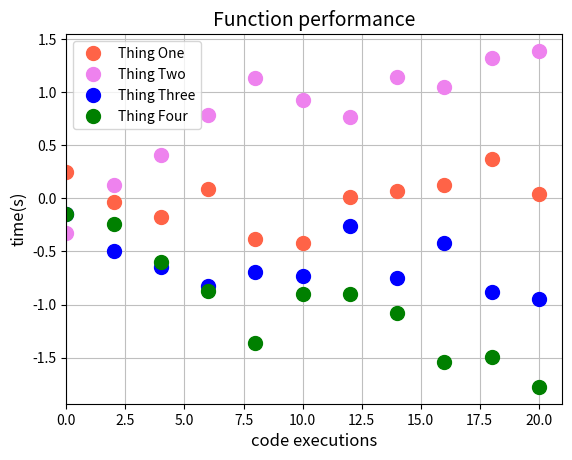

This chart was generated by the following Python code:
import matplotlib as mpl
mpl.use('Agg')
import matplotlib.pyplot as plt
import numpy as np

# Generate some data
x = np.arange(0, 22, 2)
f1, f2, f3, f4 = np.cumsum(np.random.random((4, x.size)) - 0.5, axis=1)

# It's much more convenient to just use pyplot's factory functions...
fig, ax = plt.subplots()

ax.set_title("Function performance",fontsize=14)
ax.set_xlabel("code executions",fontsize=12)
ax.set_ylabel("time(s)",fontsize=12)
ax.grid(True,linestyle='-',color='0.75')

colors = ['tomato', 'violet', 'blue', 'green']
labels = ['Thing One', 'Thing Two', 'Thing Three', 'Thing Four']
for func, color, label in zip([f1, f2, f3, f4], colors, labels):
        ax.plot(x, func, 'o', color=color, markersize=10, label=label)

        ax.legend(numpoints=1, loc='upper left')
        ax.set_xlim([0, x.max() + 1])

        fig.savefig('performance.png', dpi=100)
